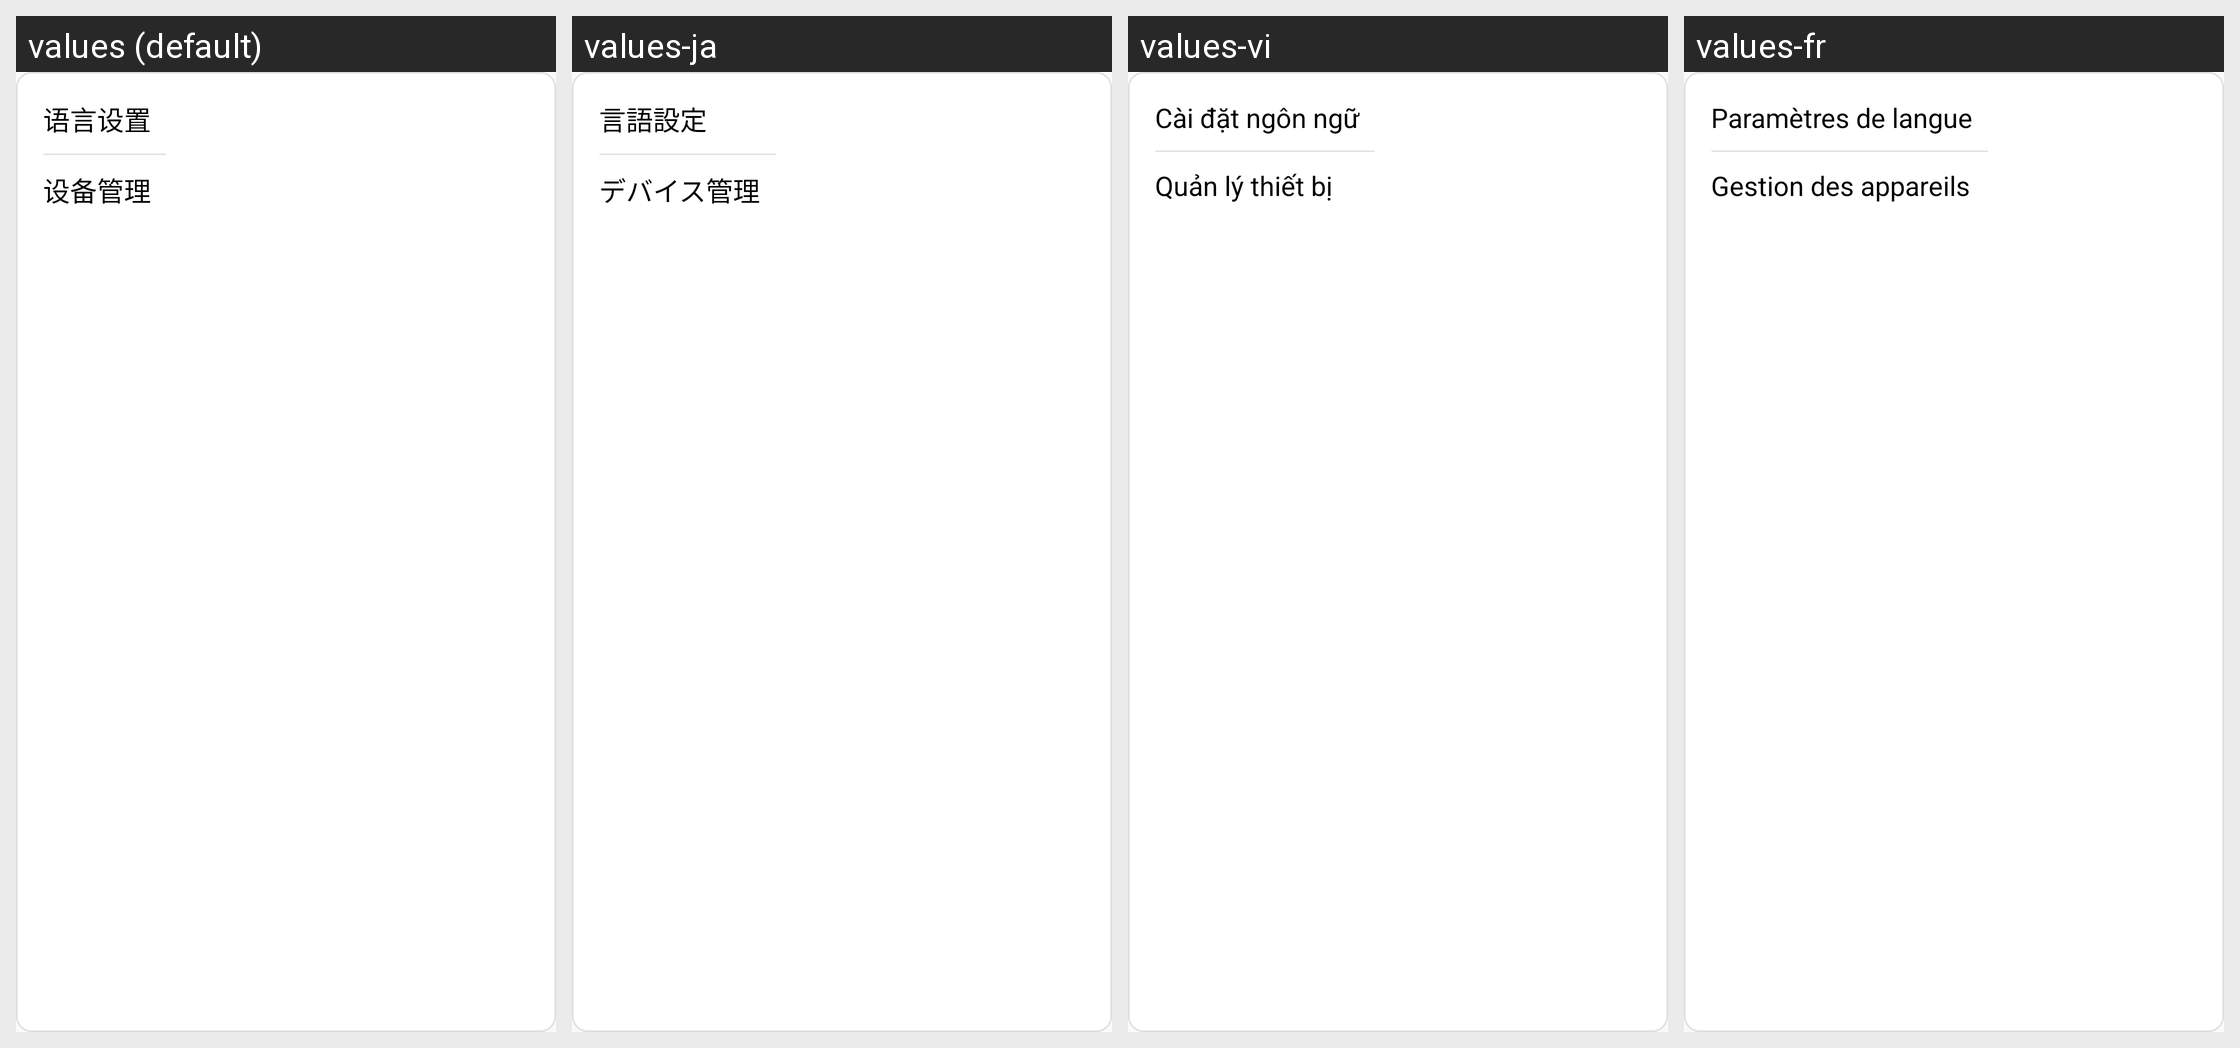

Locale-by-locale string values for the Android screen shown in this grid:
Android screen res/layout/set_popup_menu.xml rendered under 4 locales, left to right: values (default), values-ja, values-vi, values-fr. Device: Nexus 5 (rendered at 1080×1920; each locale shown at half size, 540×960, under a caption strip naming it); theme Theme.Demo.
Other locales in the repository, not shown: values-ar, values-de, values-en, values-es, values-hu, values-ko, values-nl, values-ru, values-th, values-zh-rHK, values-zh-rTW.
Strings drawn on this screen, with the default value and each locale's value (text and hints the layout hard-codes, and strings that could not be matched under every locale, appear in the picture but are not listed):

set_language
  values: 语言设置
  values-ja: 言語設定
  values-vi: Cài đặt ngôn ngữ
  values-fr: Paramètres de langue

set_robot_name
  values: 设备管理
  values-ja: デバイス管理
  values-vi: Quản lý thiết bị
  values-fr: Gestion des appareils
